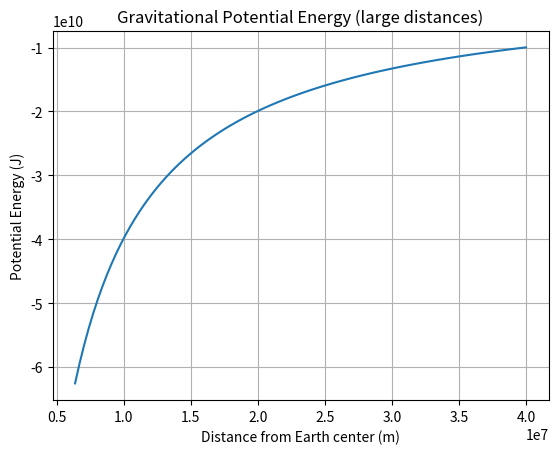

Source code (Python):
%matplotlib inline
import numpy as np
import matplotlib.pyplot as plt

def main():
    r = np.linspace(6.371e6, 4e7, 100)
    G = 6.674e-11
    M = 5.972e24
    m = 1000
    U = -G * M * m / r
    
    plt.plot(r, U)
    plt.title('Gravitational Potential Energy (large distances)')
    plt.xlabel('Distance from Earth center (m)')
    plt.ylabel('Potential Energy (J)')
    plt.grid(True)
    plt.show()

if __name__ == '__main__':
    main()
